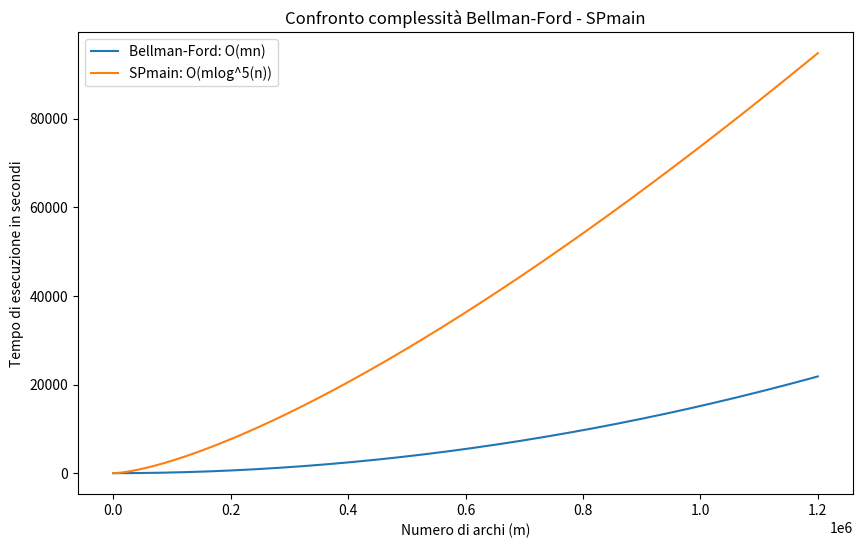

Python code for this plot:
import matplotlib.pyplot as plt
import numpy as np

# Definisci le tue funzioni di complessità qui. 
# Per esempio, ho definito due funzioni: O(n) e O(n^2).
def func1(m):
    return (m*m/2)/33000000

def func2(m):
    return (m*np.log2(m/2)**5)/33000000

# Crea un array di valori per n
n = np.array(range(1, 1200000))

# Calcola i valori y per ciascuna funzione
y1 = func1(n)
y2 = func2(n)

# Crea il grafico
plt.figure(figsize=(10, 6))

# Disegna le funzioni
plt.plot(n, y1, label='Bellman-Ford: O(mn)')
plt.plot(n, y2, label='SPmain: O(mlog^5(n))')

# Aggiungi titolo e etichette
plt.title('Confronto complessità Bellman-Ford - SPmain')
plt.xlabel('Numero di archi (m)')
plt.ylabel('Tempo di esecuzione in secondi')

# Mostra la legenda
plt.legend()

plt.savefig('pltSparseFunctionsClose.png')

# Mostra il grafico
#plt.show()
